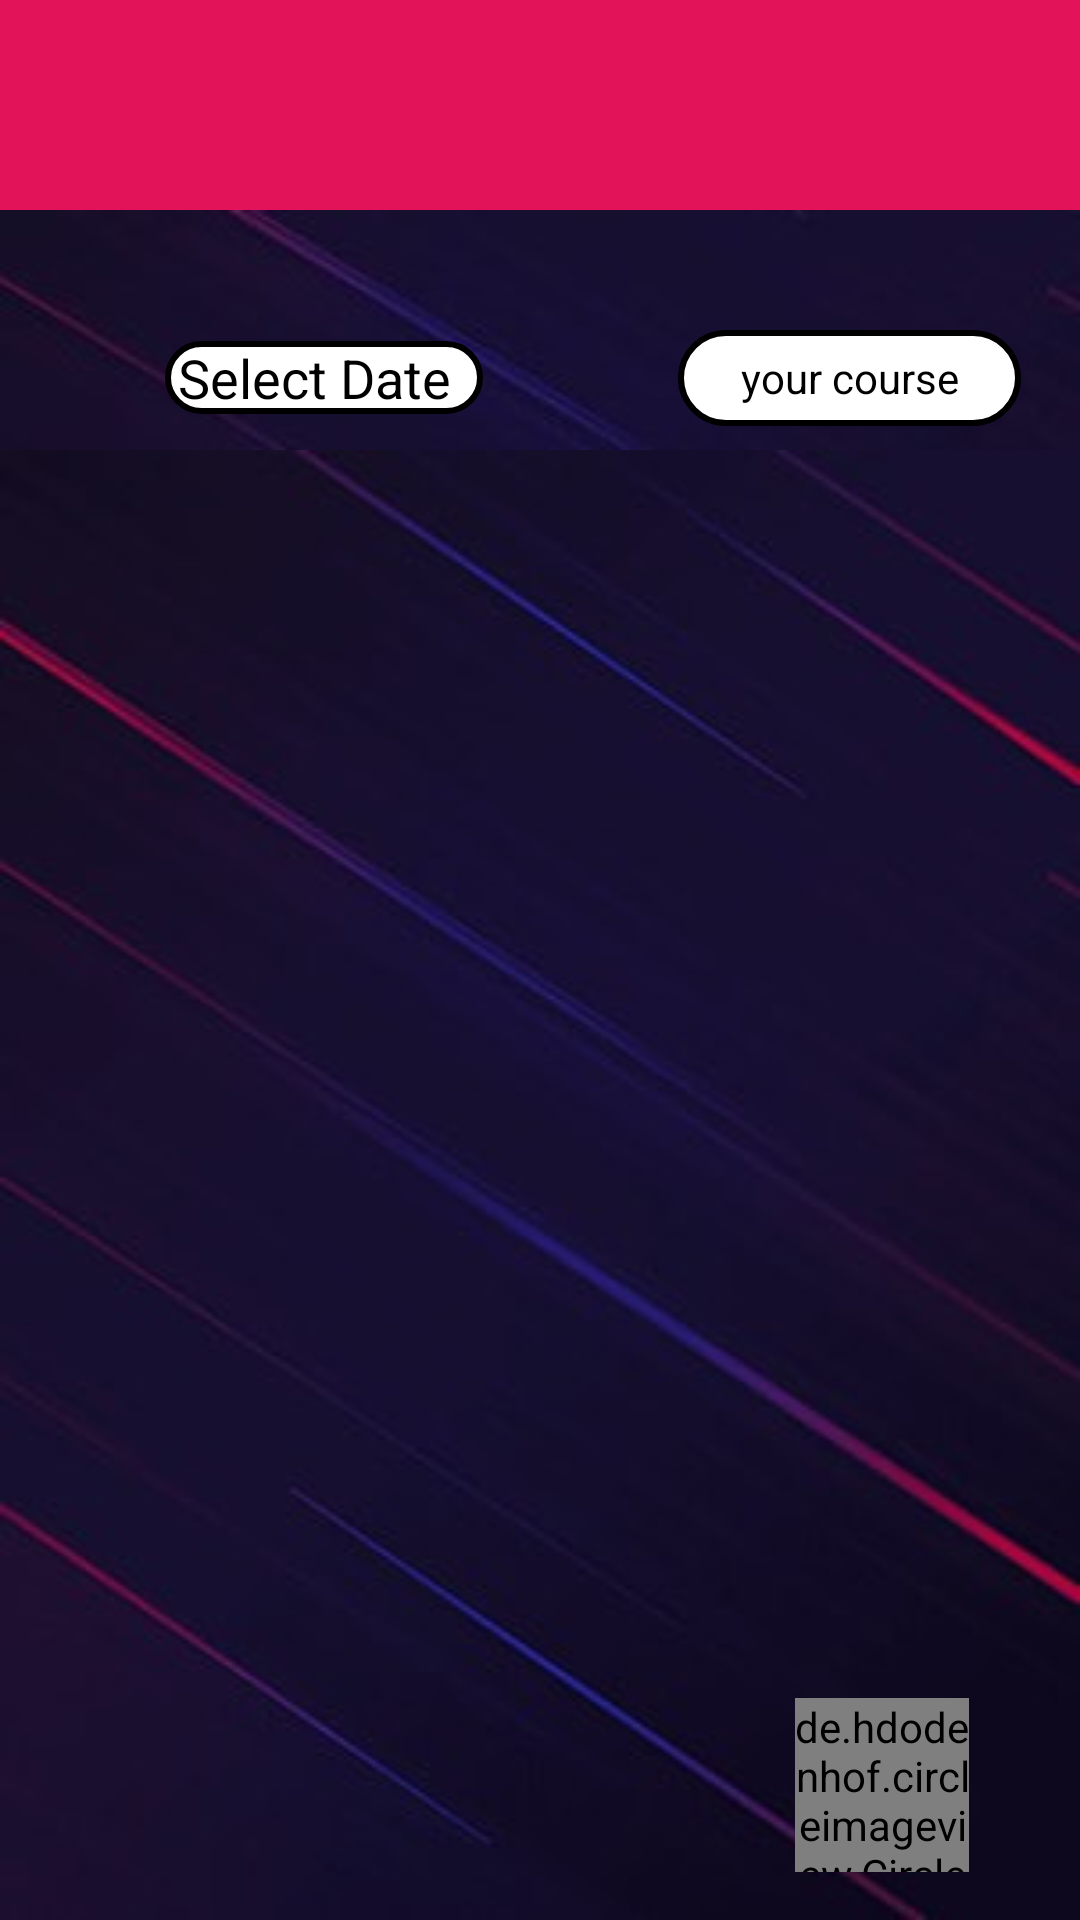

Produce the Android XML layout that renders to this screen, including the resource entries it uses.
<!-- AndroidManifest.xml: application theme Theme.Class_Attendence -->
<!-- res/layout/activity_attendence.xml -->
<?xml version="1.0" encoding="utf-8"?>
<LinearLayout xmlns:android="http://schemas.android.com/apk/res/android"
    xmlns:app="http://schemas.android.com/apk/res-auto"
    xmlns:tools="http://schemas.android.com/tools"
    android:layout_width="match_parent"
    android:layout_height="match_parent"
    android:orientation="vertical"
    tools:context=".Attendence">
<TextView
    android:id="@+id/session_id"
    android:textSize="20dp"
    android:textColor="@color/white"
    android:layout_width="match_parent"
    android:layout_height="70dp"
    android:gravity="center"
    android:background="#E3135A"></TextView>

        <LinearLayout
            android:layout_width="match_parent"
            android:layout_height="80dp"
            android:orientation="vertical"
            android:background="@drawable/serious2"
            android:weightSum="5"
            >
            <LinearLayout
                android:layout_width="match_parent"
                android:layout_height="0dp"
                android:layout_weight="2"
                android:orientation="vertical"
                >
                <TextView
                    android:layout_marginTop="2dp"
                    android:id="@+id/day"
                    android:layout_gravity="center"
                    android:layout_weight="1"
                    android:layout_width="wrap_content"
                    android:layout_height="wrap_content"
                    android:textColor="@color/white"
                    android:text=""
                    android:textSize="20dp"
                    ></TextView>
            </LinearLayout>
            <LinearLayout
                android:layout_width="match_parent"
                android:layout_height="0dp"
                android:orientation="horizontal"
                android:layout_weight="3"
                android:weightSum="4"
                >
                <EditText
                    android:layout_weight="1"
                    android:layout_marginLeft="55dp"
                    android:layout_gravity="center"
                    android:textColor="@color/black"
                    android:id="@+id/datePicker"
                    android:background="@drawable/backfrony"
                    android:layout_width="wrap_content"
                    android:layout_height="wrap_content"
                    android:text=" Select Date " />

                <TextView
                    android:layout_marginLeft="65dp"
                    android:id="@+id/course"
                    android:background="@drawable/backfrony"
                    android:layout_gravity="center"
                    android:textColorHint="@color/black"
                    android:layout_width="wrap_content"
                    android:layout_height="32dp"
                    android:hint="your course"
                    android:gravity="center"
                    android:ems="7"
                    ></TextView>
            </LinearLayout>
        </LinearLayout>
       <FrameLayout
           android:layout_width="match_parent"
           android:layout_height="match_parent">
           <ListView
               android:background="@drawable/serious"
               android:id="@+id/list_item_student"
               android:layout_width="match_parent"
               android:layout_height="match_parent"></ListView>
           <de.hdodenhof.circleimageview.CircleImageView
               android:layout_gravity="center"
               android:layout_marginTop="200dp"
               android:layout_marginLeft="114dp"
               android:id="@+id/icon"
               android:layout_width="58dp"
               android:background="@drawable/iconvally"
               android:layout_height="58dp"
               android:src="@drawable/login"></de.hdodenhof.circleimageview.CircleImageView>
       </FrameLayout>

</LinearLayout>
<!-- resources referenced by this layout -->
<resources>
  <color name="black">#FF000000</color>
  <color name="white">#FFFFFFFF</color>
  <!-- drawable backfrony (drawable) -->
  <?xml version="1.0" encoding="utf-8"?>
  <shape xmlns:android="http://schemas.android.com/apk/res/android">
      <corners android:radius="50dp"></corners>
  <stroke android:color="@color/black"></stroke>
      <stroke android:width="2dp" ></stroke>
      <solid android:color="@color/white" ></solid>
  
  
  </shape>
  <!-- drawable iconvally (drawable) -->
  <?xml version="1.0" encoding="utf-8"?>
  <shape xmlns:android="http://schemas.android.com/apk/res/android">
      <corners android:radius="50dp" ></corners>
      <stroke android:color="@color/black" android:width="4dp"></stroke>
      <solid android:color="@color/white"></solid>
  </shape>
  <!-- drawable serious: jpg bitmap (drawable, 13138 bytes) -->
  <!-- drawable serious2: jpg bitmap (drawable, 2282 bytes) -->
  <style name="Theme.Class_Attendence" parent="Base.Theme.Class_Attendence" />
  <style name="Base.Theme.Class_Attendence" parent="Theme.Material3.DayNight.NoActionBar">
          
          
      </style>
</resources>
